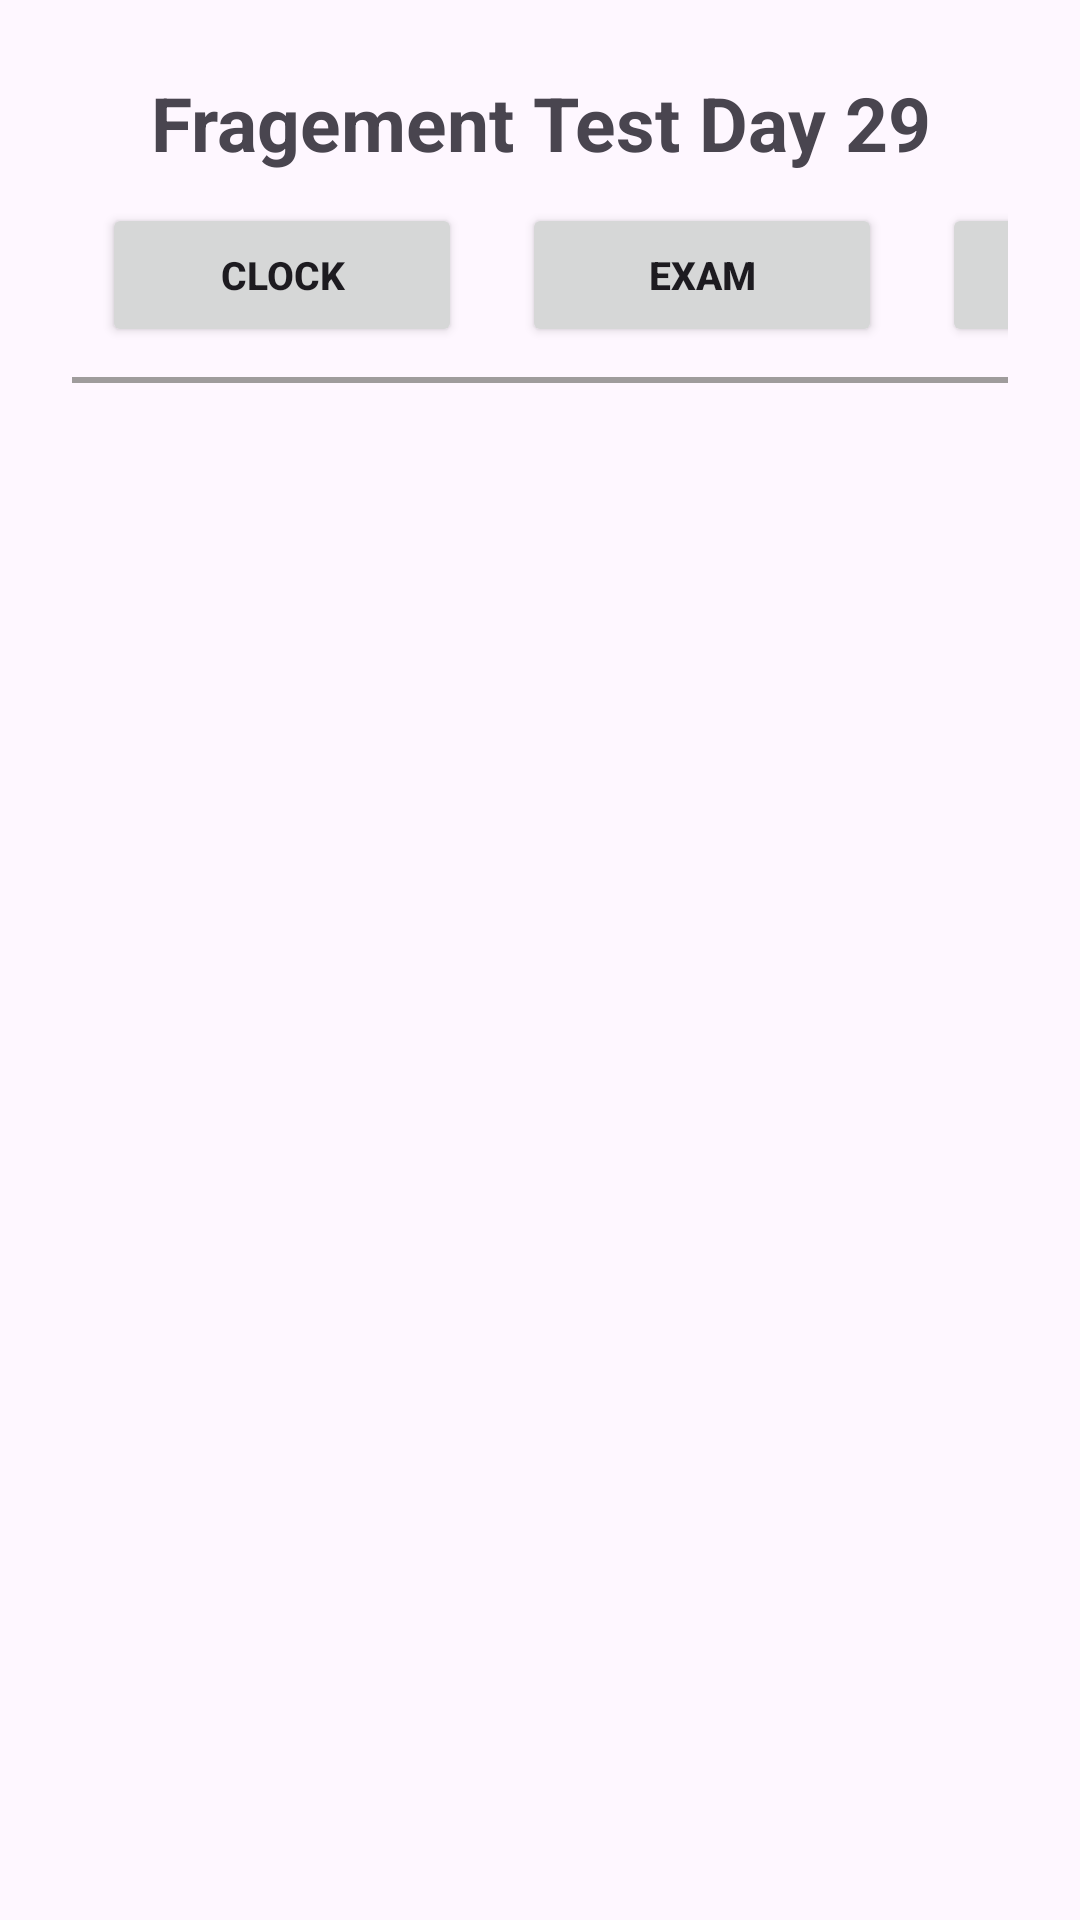

The Android layout XML behind this screen, and the referenced resources:
<!-- AndroidManifest.xml: application theme Theme.FragementTest -->
<!-- res/layout/activity_main.xml -->
<?xml version="1.0" encoding="utf-8"?>
<LinearLayout
    xmlns:android="http://schemas.android.com/apk/res/android"
    xmlns:app="http://schemas.android.com/apk/res-auto"
    xmlns:tools="http://schemas.android.com/tools"
    android:id="@+id/main"
    android:layout_width="match_parent"
    android:layout_height="match_parent"
    android:orientation="vertical"
    android:padding="24dp"
    android:fitsSystemWindows="true"
    tools:context=".MainActivity">
    <TextView
        android:id="@+id/txtvw"
        android:layout_width="wrap_content"
        android:layout_height="wrap_content"
        android:text="Fragement Test Day 29"
        android:layout_gravity="center"
        android:gravity="center"
        android:textStyle="bold"
        android:textSize="25dp"
        ></TextView>
    <LinearLayout
        android:layout_width="wrap_content"
        android:layout_height="wrap_content"
        android:orientation="horizontal"
        >
        <Button
            android:layout_margin="10dp"
            android:id="@+id/btnclock"
            android:layout_width="120dp"
            android:layout_height="wrap_content"
            android:text="Clock"
            android:textStyle="bold"
            android:textSize="13dp"
            android:gravity="center"
            ></Button>

        <Button
            android:id="@+id/btn_exam"
            android:layout_margin="10dp"
            android:layout_width="120dp"
            android:layout_height="wrap_content"
            android:text="Exam"
            android:textStyle="bold"
            android:textSize="13dp"
            android:gravity="center"
            ></Button>

        <Button
            android:id="@+id/btn_validate"
            android:layout_margin="10dp"
            android:layout_width="120dp"
            android:layout_height="wrap_content"
            android:text="Validate"
            android:textStyle="bold"
            android:textSize="13dp"
            android:gravity="center"
            ></Button>
    </LinearLayout>
    <View
        android:id="@+id/view"
        android:layout_width="match_parent"
        android:layout_height="2dp"
        android:background="#9F9C9C"
        ></View>
    <FrameLayout
        android:layout_width="match_parent"
        android:layout_height="match_parent"
        android:id="@+id/FraneLayour"></FrameLayout>


</LinearLayout>
<!-- resources referenced by this layout -->
<resources>
  <style name="Theme.FragementTest" parent="Base.Theme.FragementTest" />
  <style name="Base.Theme.FragementTest" parent="Theme.Material3.DayNight.NoActionBar">
          
          
      </style>
</resources>
